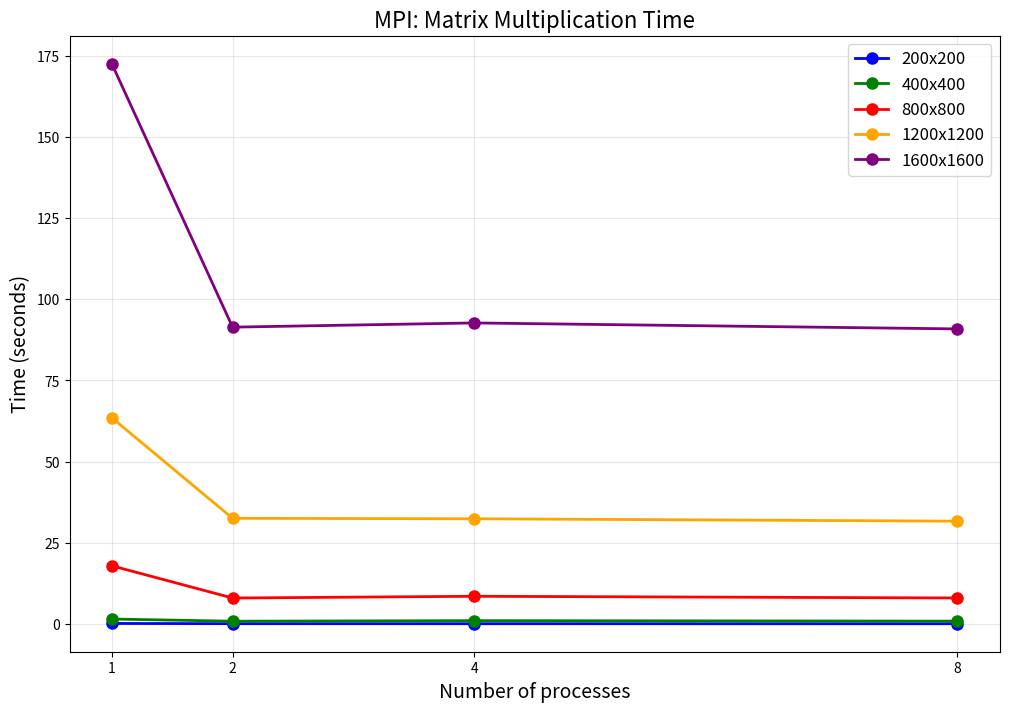
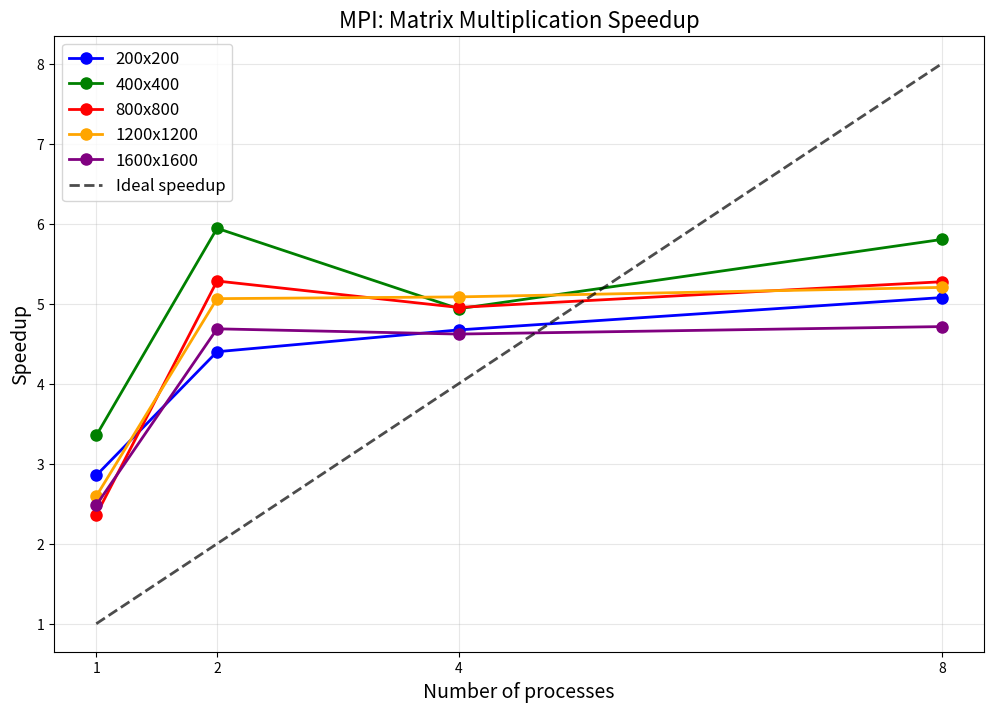
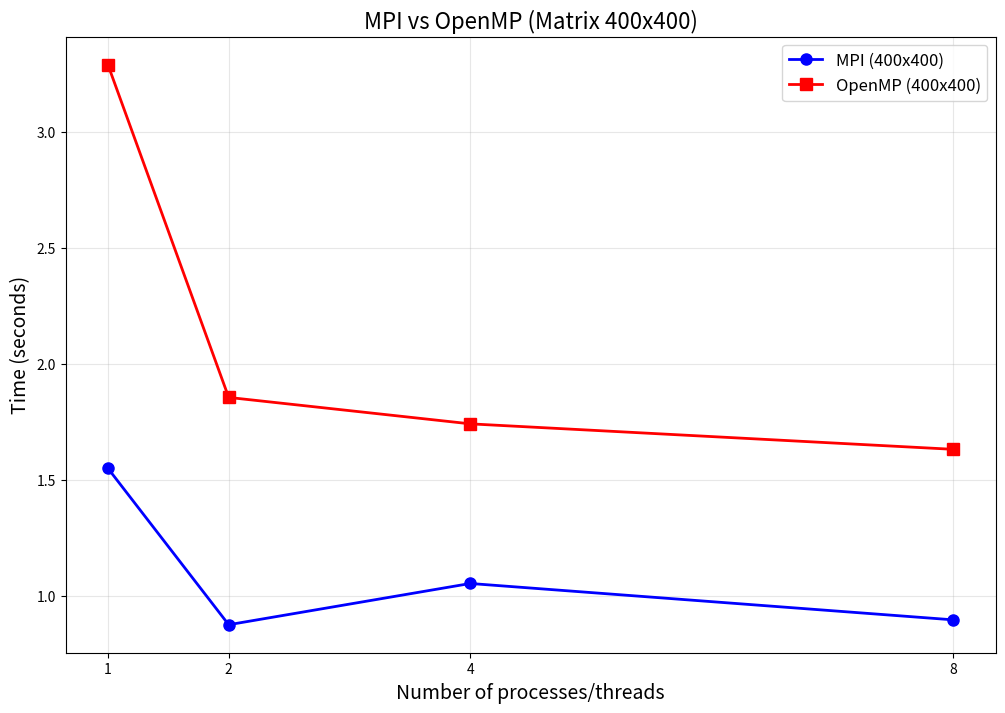
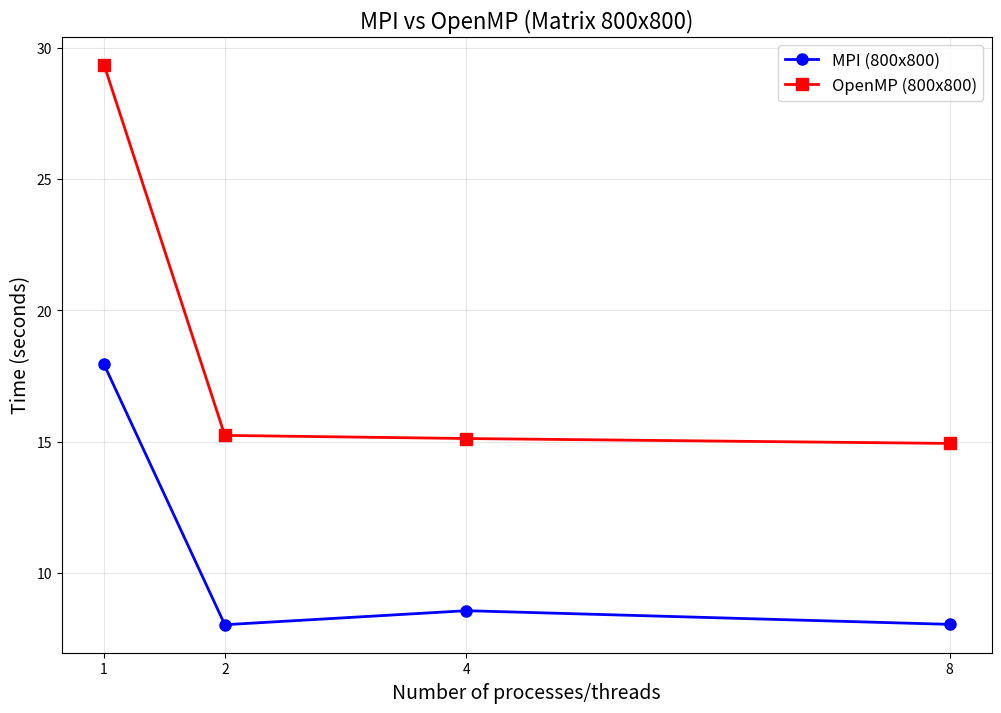

Here is the Python script that generated these plots, in order:
# -*- coding: utf-8 -*-
"""lab-3

Automatically generated by Colab.

Original file is located at
    https://colab.research.google.com/drive/15FVcjPWsewHAps8syOJPPaBqWvItbPBM
"""

import matplotlib.pyplot as plt
import numpy as np

# Данные MPI (из ваших экспериментов)
sizes = [200, 400, 800, 1200, 1600]
processes = [1, 2, 4, 8]

# Время выполнения MPI (секунды)
mpi_times = {
    200: [0.185, 0.120, 0.113, 0.104],
    400: [1.549, 0.874, 1.052, 0.895],
    800: [17.941, 8.019, 8.554, 8.033],
    1200: [63.523, 32.559, 32.419, 31.679],
    1600: [172.528, 91.420, 92.715, 90.875]
}

# Данные OpenMP (из предыдущих экспериментов)
omp_times = {
    400: [3.291, 1.855, 1.741, 1.631],
    800: [29.366, 15.236, 15.117, 14.930],
    1200: [120.496, 65.187, 63.680, 62.976],
    1600: [393.286, 175.500, 176.323, 171.829]
}

# Последовательное время (для расчёта ускорения)
seq_times = {
    200: 0.528,
    400: 5.194,
    800: 42.372,
    1200: 164.858,
    1600: 428.409
}

# =============================================
# ГРАФИК 1: Время выполнения MPI
# =============================================
plt.figure(figsize=(12, 8))
colors = ['blue', 'green', 'red', 'orange', 'purple']

for i, size in enumerate(sizes):
    plt.plot(processes, mpi_times[size], 'o-', color=colors[i],
             label=f'{size}x{size}', linewidth=2, markersize=8)

plt.xlabel('Number of processes', fontsize=14)
plt.ylabel('Time (seconds)', fontsize=14)
plt.title('MPI: Matrix Multiplication Time', fontsize=16)
plt.grid(True, alpha=0.3)
plt.legend(fontsize=12)
plt.xticks(processes)
plt.savefig('mpi_time_graph.png', dpi=300, bbox_inches='tight')
plt.show()

# =============================================
# ГРАФИК 2: Ускорение MPI
# =============================================
plt.figure(figsize=(12, 8))

for i, size in enumerate(sizes):
    speedups = []
    base_time = seq_times[size]
    for t in range(len(processes)):
        speedup = base_time / mpi_times[size][t]
        speedups.append(speedup)
    plt.plot(processes, speedups, 'o-', color=colors[i],
             label=f'{size}x{size}', linewidth=2, markersize=8)

# Идеальное ускорение
plt.plot(processes, processes, 'k--', label='Ideal speedup', linewidth=2, alpha=0.7)

plt.xlabel('Number of processes', fontsize=14)
plt.ylabel('Speedup', fontsize=14)
plt.title('MPI: Matrix Multiplication Speedup', fontsize=16)
plt.grid(True, alpha=0.3)
plt.legend(fontsize=12)
plt.xticks(processes)
plt.savefig('mpi_speedup_graph.png', dpi=300, bbox_inches='tight')
plt.show()

# =============================================
# ГРАФИК 3: Сравнение MPI и OpenMP (для 400)
# =============================================
plt.figure(figsize=(12, 8))

plt.plot(processes, mpi_times[400], 'o-', color='blue',
         label='MPI (400x400)', linewidth=2, markersize=8)
plt.plot(processes, omp_times[400], 's-', color='red',
         label='OpenMP (400x400)', linewidth=2, markersize=8)

plt.xlabel('Number of processes/threads', fontsize=14)
plt.ylabel('Time (seconds)', fontsize=14)
plt.title('MPI vs OpenMP (Matrix 400x400)', fontsize=16)
plt.grid(True, alpha=0.3)
plt.legend(fontsize=12)
plt.xticks(processes)
plt.savefig('mpi_vs_omp_400.png', dpi=300, bbox_inches='tight')
plt.show()

# =============================================
# ГРАФИК 4: Сравнение MPI и OpenMP (для 800)
# =============================================
plt.figure(figsize=(12, 8))

plt.plot(processes, mpi_times[800], 'o-', color='blue',
         label='MPI (800x800)', linewidth=2, markersize=8)
plt.plot(processes, omp_times[800], 's-', color='red',
         label='OpenMP (800x800)', linewidth=2, markersize=8)

plt.xlabel('Number of processes/threads', fontsize=14)
plt.ylabel('Time (seconds)', fontsize=14)
plt.title('MPI vs OpenMP (Matrix 800x800)', fontsize=16)
plt.grid(True, alpha=0.3)
plt.legend(fontsize=12)
plt.xticks(processes)
plt.savefig('mpi_vs_omp_800.png', dpi=300, bbox_inches='tight')
plt.show()

# =============================================
# ВЫВОД ТАБЛИЦЫ РЕЗУЛЬТАТОВ
# =============================================
print("\n" + "="*80)
print("MPI RESULTS")
print("="*80)

print("\nExecution time (seconds):")
print("Size   1 proc   2 proc   4 proc   8 proc")
print("-"*50)
for size in sizes:
    row = f"{size:<6}"
    for t in range(len(processes)):
        row += f" {mpi_times[size][t]:<8.3f}"
    print(row)

print("\nSpeedup:")
print("Size   1 proc   2 proc   4 proc   8 proc")
print("-"*50)
for size in sizes:
    row = f"{size:<6}"
    base_time = seq_times[size]
    for t in range(len(processes)):
        speedup = base_time / mpi_times[size][t]
        row += f" {speedup:<8.2f}"
    print(row)

print("\n" + "="*80)
print("Graphs saved:")
print("  - mpi_time_graph.png")
print("  - mpi_speedup_graph.png")
print("  - mpi_vs_omp_400.png")
print("  - mpi_vs_omp_800.png")
print("="*80)
